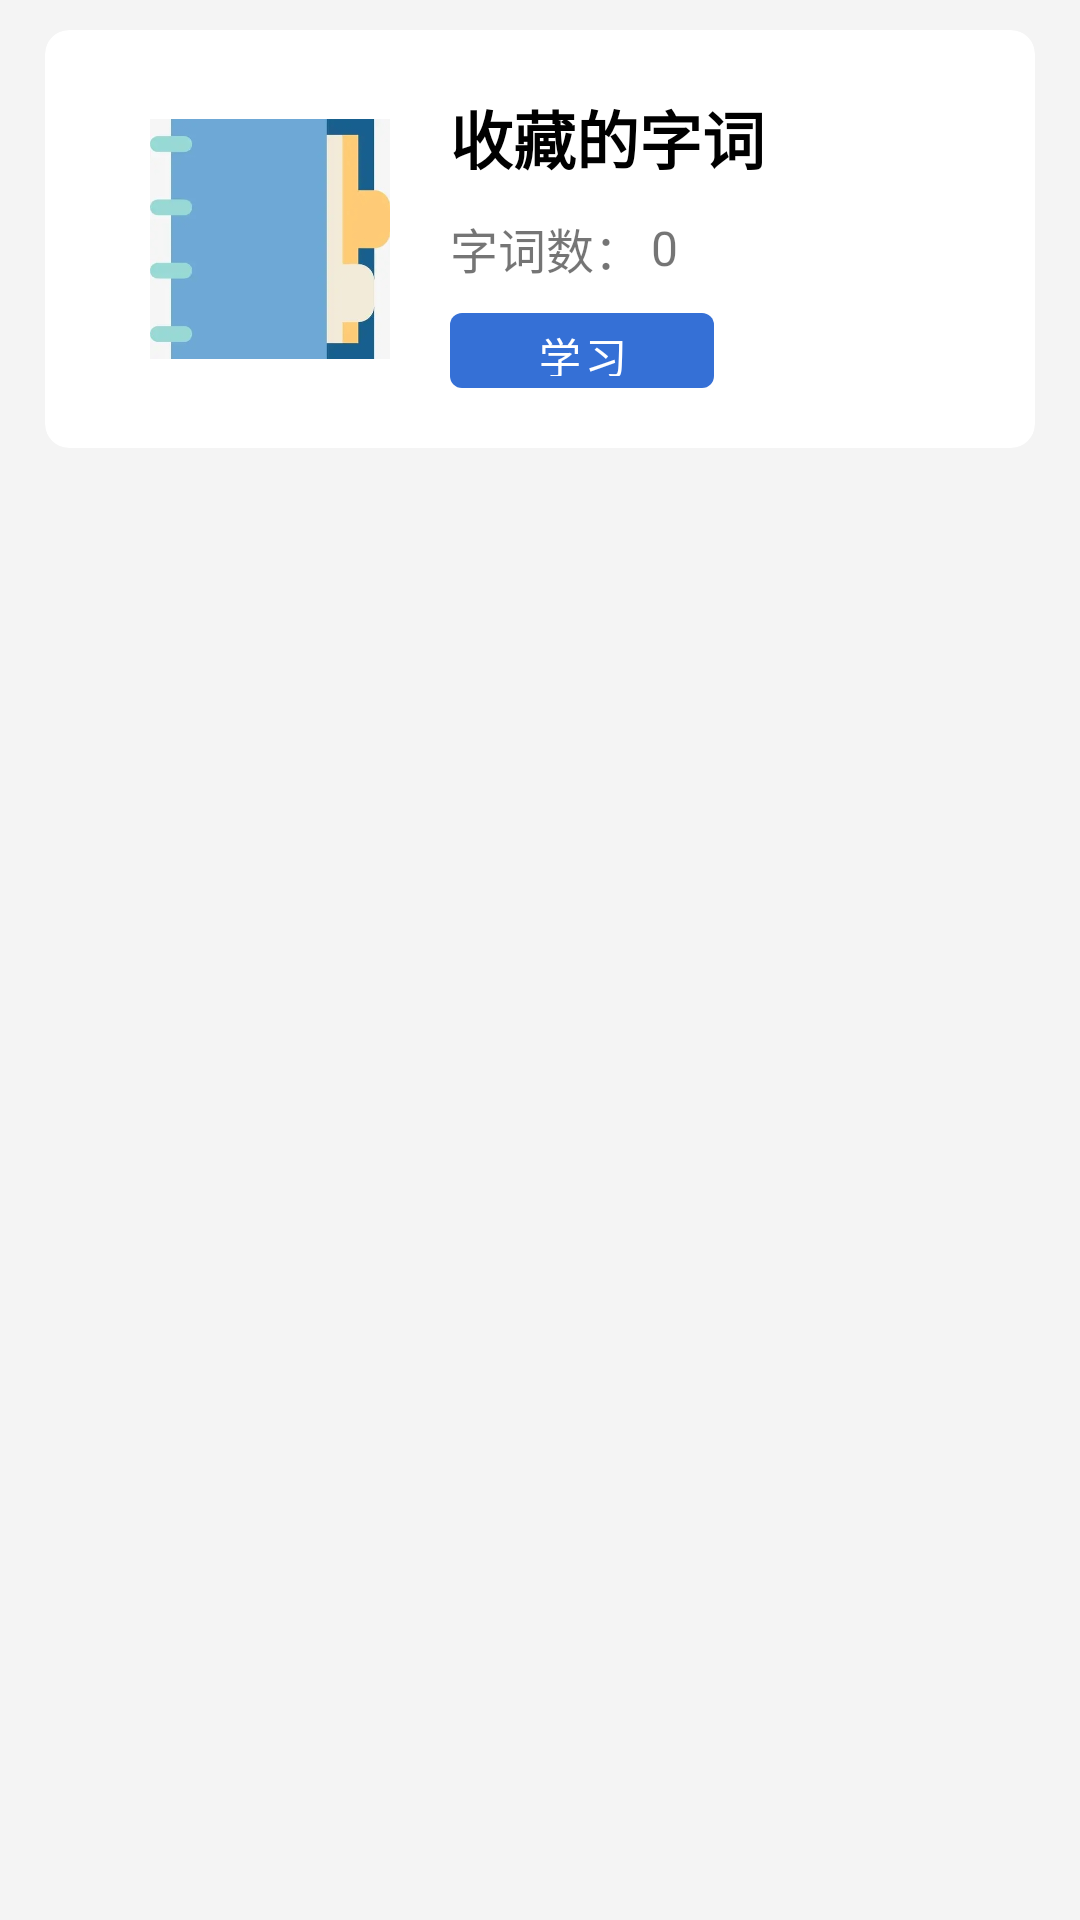

Produce the Android XML layout that renders to this screen, including the resource entries it uses.
<!-- AndroidManifest.xml: application theme Theme.GuYunWu -->
<!-- res/layout/activity_word_book.xml -->
<?xml version="1.0" encoding="utf-8"?>
<androidx.constraintlayout.widget.ConstraintLayout xmlns:android="http://schemas.android.com/apk/res/android"
                                                   android:layout_width="match_parent"
                                                   android:layout_height="match_parent"
                                                   android:paddingTop="10dp"
                                                   xmlns:app="http://schemas.android.com/apk/res-auto">
    <LinearLayout
            android:layout_width="match_parent"
            android:layout_height="match_parent"
            android:orientation="vertical"
            android:paddingLeft="15dp"
            android:paddingRight="15dp">
        <com.google.android.material.card.MaterialCardView
                android:layout_width="match_parent"
                android:layout_height="wrap_content"
                app:contentPadding="20dp"
                android:layout_marginBottom="20dp"
                app:cardCornerRadius="@dimen/rounded_corner_card"
                app:cardElevation="0dp"
        >
            <LinearLayout
                    android:layout_width="match_parent"
                    android:layout_height="match_parent"
                    android:layout_marginStart="15dp"
                    android:layout_marginRight="15dp"
                    android:gravity="center_vertical"
                    android:orientation="horizontal">

                <ImageView
                        android:layout_width="80dp"
                        android:layout_height="match_parent"
                        android:clickable="true"
                        android:src="@drawable/word_book"/>

                <LinearLayout
                        android:layout_width="match_parent"
                        android:layout_height="wrap_content"
                        android:layout_marginStart="20dp"
                        android:clickable="true"
                        android:orientation="vertical">

                    <LinearLayout
                            android:layout_width="match_parent"
                            android:layout_height="wrap_content"
                            android:gravity="center_vertical">

                        <TextView
                                android:id="@+id/book_type"
                                android:layout_width="0dp"
                                android:layout_height="wrap_content"
                                android:text="收藏的字词"
                                android:textColor="@color/black"
                                android:textSize="21sp"
                                android:textStyle="bold"
                                android:layout_weight="1"/>
                    </LinearLayout>

                    <LinearLayout
                            android:layout_width="match_parent"
                            android:layout_height="wrap_content"
                            android:layout_marginTop="10dp"
                            android:gravity="center_vertical">

                        <TextView
                                android:layout_width="wrap_content"
                                android:layout_height="wrap_content"
                                android:text="字词数："
                                android:textSize="16sp"/>

                        <TextView
                                android:id="@+id/word_number"
                                android:layout_width="wrap_content"
                                android:layout_height="wrap_content"
                                android:text="0"
                                android:textSize="16sp"
                                android:layout_marginStart="3dp"/>
                    </LinearLayout>

                    <LinearLayout
                            android:layout_width="wrap_content"
                            android:layout_height="wrap_content"
                            android:layout_marginTop="10dp">

                        <com.google.android.material.button.MaterialButton
                                android:layout_width="wrap_content"
                                android:layout_height="25dp"
                                android:id="@+id/btn_learn"
                                android:text="学习"
                                android:insetTop="0dp"
                                android:insetBottom="0dp"
                        />
                    </LinearLayout>
                </LinearLayout>
            </LinearLayout>
        </com.google.android.material.card.MaterialCardView>
        <com.google.android.material.card.MaterialCardView
                android:id="@+id/layout_system_manage"
                android:layout_width="match_parent"
                android:layout_height="wrap_content"
                app:cardCornerRadius="@dimen/rounded_corner_card"
                app:cardElevation="0dp">
            <LinearLayout
                    android:layout_width="match_parent"
                    android:layout_height="match_parent"
                    android:gravity="center_vertical"
                    android:orientation="horizontal">
                <androidx.recyclerview.widget.RecyclerView
                        android:id="@+id/word_book_list"
                        android:layout_width="match_parent"
                        android:layout_height="wrap_content">
                </androidx.recyclerview.widget.RecyclerView>
            </LinearLayout>
        </com.google.android.material.card.MaterialCardView>
    </LinearLayout>

</androidx.constraintlayout.widget.ConstraintLayout>
<!-- resources referenced by this layout -->
<resources>
  <color name="black">#FF000000</color>
  <dimen name="rounded_corner_card">8dp</dimen>
  <!-- drawable word_book: jpg bitmap (drawable, 25767 bytes) -->
  <style name="Theme.GuYunWu" parent="Theme.MaterialComponents.DayNight.DarkActionBar">
          
          <item name="colorPrimary">@color/lake_500</item>
          <item name="colorPrimaryVariant">@color/lake_700</item>
          <item name="colorOnPrimary">@color/white</item>
          <item name="android:windowBackground">@color/grey</item>
          
          <item name="colorSecondary">@color/blue_500</item>
          <item name="colorSecondaryVariant">@color/blue_700</item>
          <item name="colorOnSecondary">@color/black</item>
          
          <item name="android:statusBarColor">@color/lake_500</item>
          
          <item name="android:forceDarkAllowed">false</item>
      </style>
  <color name="lake_500">#3570D6</color>
  <color name="lake_700">#3C50C1</color>
  <color name="white">#FFFFFFFF</color>
  <color name="grey">#F4F4F4</color>
  <color name="blue_500">#FF2196F3</color>
  <color name="blue_700">#FF1976D2</color>
</resources>
